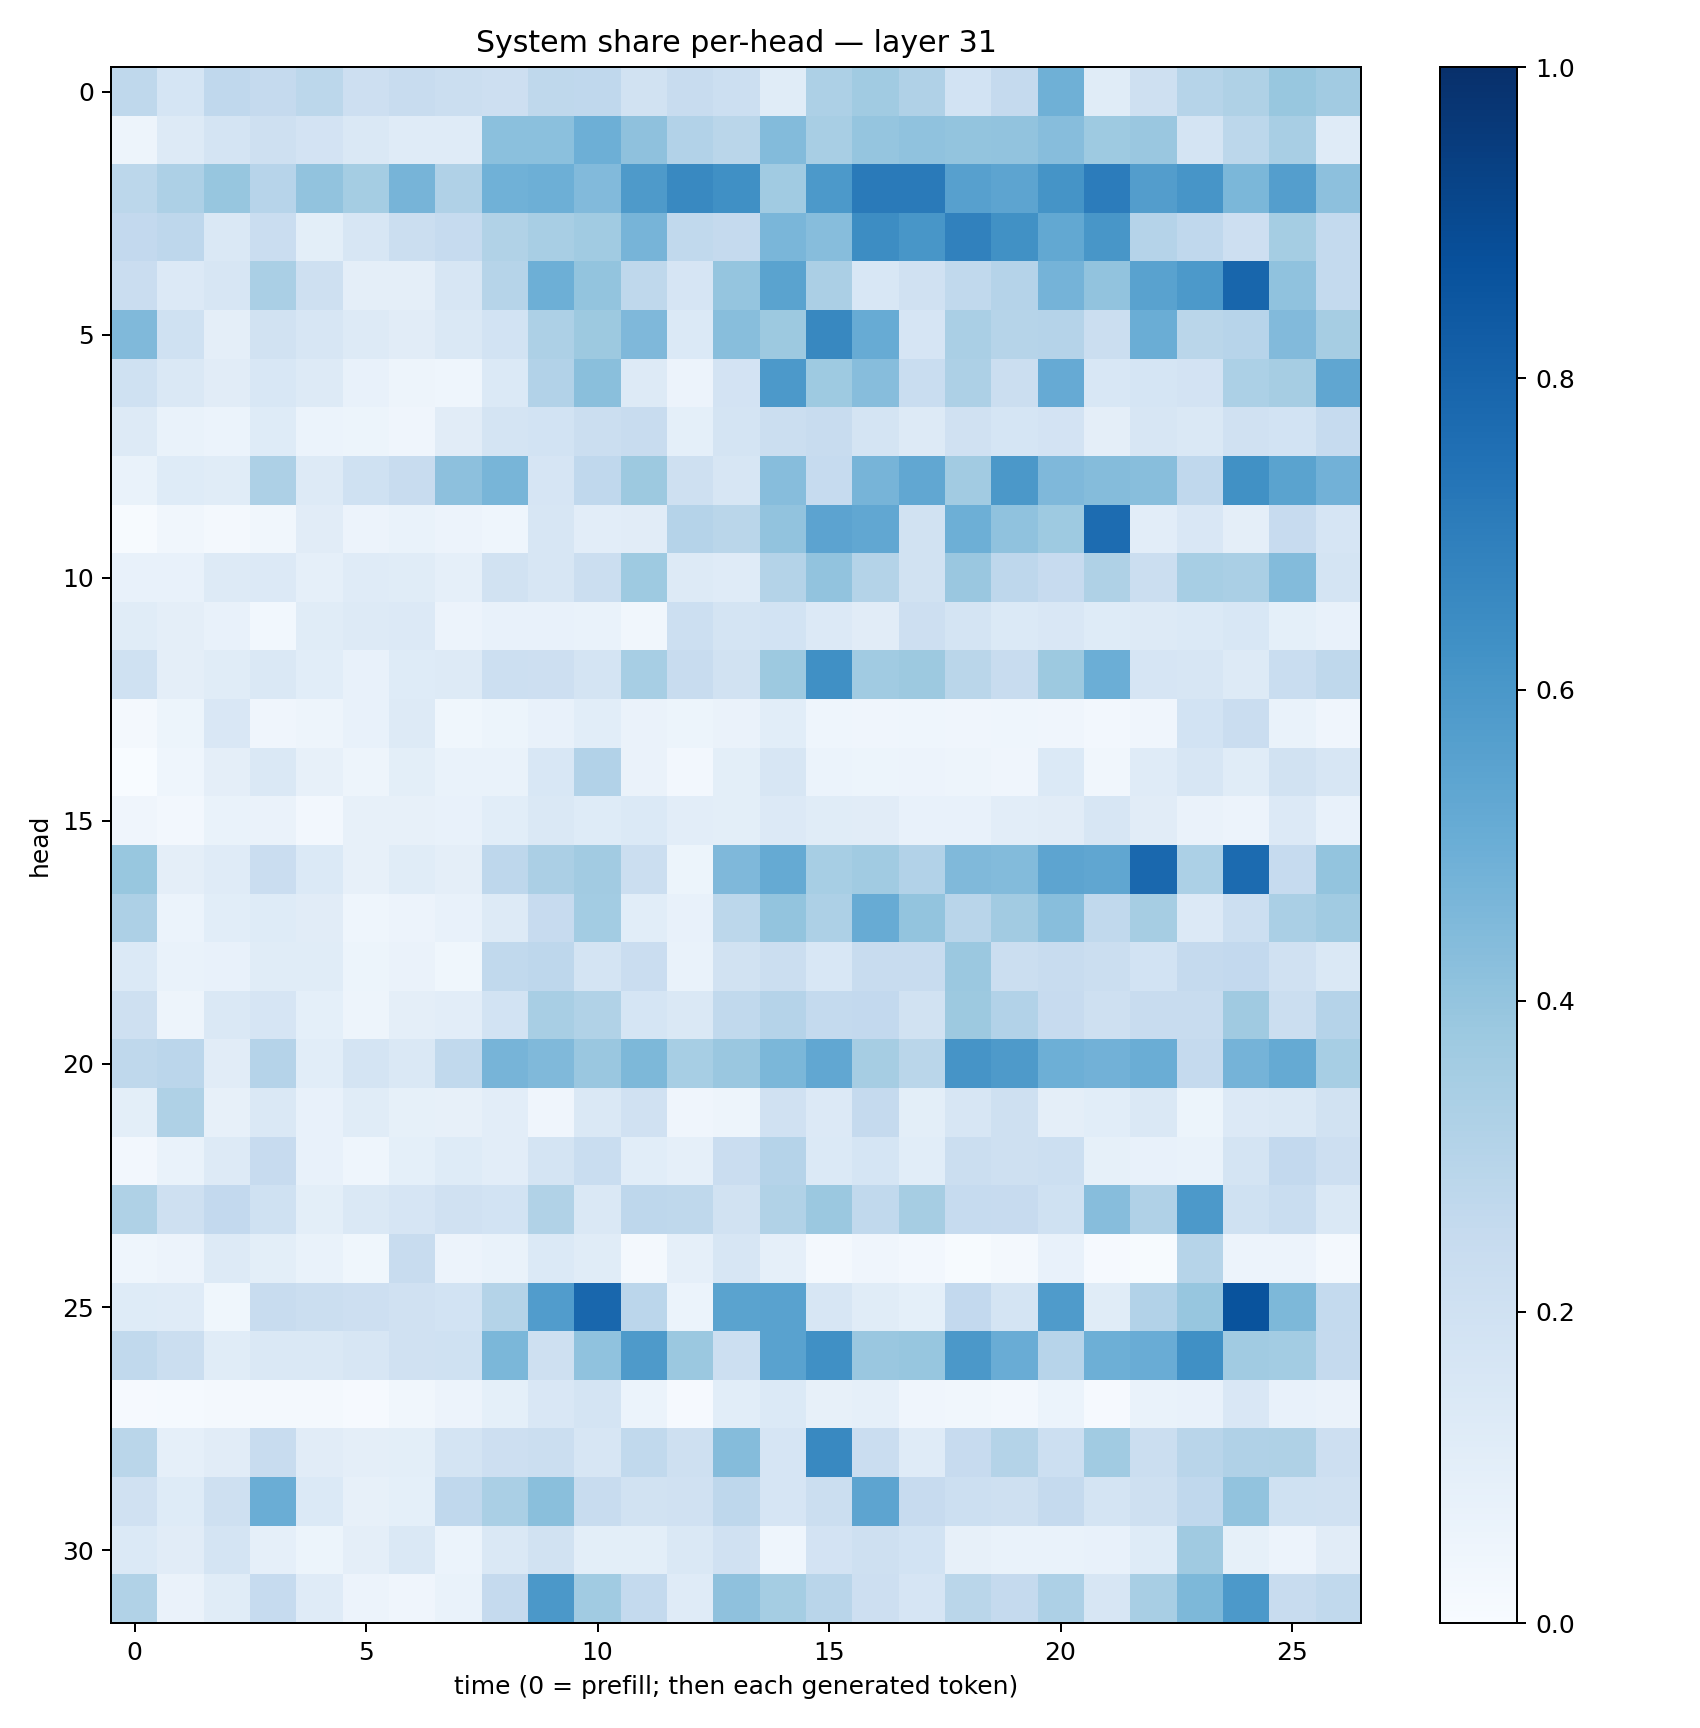

The data file committed next to this chart (first rows):
0.270897, 0.1682648, 0.268669, 0.2514007, 0.2775262, 0.21432076, 0.23816141, 0.22516362, 0.21336563, 0.2712127, 0.26665, 0.19422129, 0.24090539, 0.21599525, 0.11549993, 0.32589602, 0.3650115, 0.31763974, 0.18535946, 0.25313234, 0.4911933, 0.115713194, 0.2086218, 0.2979129
0.04927, 0.1285, 0.1743, 0.2048, 0.1823, 0.1423, 0.1172, 0.1197, 0.4206, 0.4182, 0.4938, 0.4103, 0.3092, 0.2879, 0.4386, 0.3403, 0.3957, 0.4087, 0.3993, 0.4042, 0.4319, 0.3723, 0.3861, 0.1786
0.2795, 0.3279, 0.3929, 0.294, 0.4035, 0.3538, 0.4704, 0.3197, 0.4857, 0.4924, 0.444, 0.5861, 0.6574, 0.629, 0.3656, 0.5923, 0.7145, 0.7147, 0.5588, 0.5426, 0.6139, 0.704, 0.5739, 0.6087
0.2607, 0.2744, 0.1474, 0.2268, 0.1006, 0.1632, 0.2188, 0.2482, 0.313, 0.3431, 0.3663, 0.4711, 0.2642, 0.2526, 0.4616, 0.4308, 0.6422, 0.6029, 0.6861, 0.6269, 0.5266, 0.6048, 0.3021, 0.2657
0.2299, 0.1362, 0.1575, 0.3369, 0.2038, 0.09478, 0.09703, 0.1598, 0.2991, 0.4952, 0.4011, 0.2708, 0.1673, 0.3955, 0.5479, 0.3338, 0.1547, 0.1957, 0.2649, 0.3011, 0.4757, 0.4026, 0.5519, 0.5903
0.449, 0.1997, 0.09505, 0.1896, 0.1575, 0.1253, 0.1116, 0.1474, 0.1841, 0.3276, 0.3752, 0.4505, 0.1402, 0.4263, 0.3787, 0.664, 0.5107, 0.1644, 0.3362, 0.3005, 0.3014, 0.2263, 0.5012, 0.2874
0.2014, 0.1476, 0.1094, 0.155, 0.1326, 0.07732, 0.04824, 0.04522, 0.137, 0.3115, 0.4228, 0.132, 0.05802, 0.1828, 0.5923, 0.3727, 0.4299, 0.234, 0.3259, 0.2264, 0.5131, 0.1545, 0.1703, 0.1812
0.1275, 0.06846, 0.06027, 0.1234, 0.06233, 0.05251, 0.0398, 0.1129, 0.1777, 0.1869, 0.2253, 0.2389, 0.09198, 0.1791, 0.2227, 0.2409, 0.1769, 0.1256, 0.1989, 0.1701, 0.1801, 0.09706, 0.1602, 0.143
0.06919, 0.1229, 0.1155, 0.3255, 0.127, 0.2, 0.2392, 0.4165, 0.4654, 0.1678, 0.2662, 0.3767, 0.2033, 0.1565, 0.4331, 0.2466, 0.4692, 0.5289, 0.3609, 0.596, 0.4518, 0.4362, 0.4281, 0.2662
0.007217, 0.03429, 0.02198, 0.03452, 0.1105, 0.05561, 0.06967, 0.05793, 0.0452, 0.1619, 0.1033, 0.1124, 0.3032, 0.2885, 0.4052, 0.5435, 0.5279, 0.1892, 0.4928, 0.4095, 0.3731, 0.7679, 0.1022, 0.1513
0.07776, 0.07301, 0.1322, 0.134, 0.08781, 0.1202, 0.1156, 0.08949, 0.1879, 0.161, 0.2236, 0.3741, 0.1287, 0.1205, 0.3067, 0.4049, 0.3048, 0.1888, 0.3836, 0.2764, 0.2438, 0.3208, 0.2235, 0.346
0.116, 0.09426, 0.07523, 0.02832, 0.1158, 0.1295, 0.1366, 0.05702, 0.07136, 0.07096, 0.06901, 0.03446, 0.2185, 0.1748, 0.1842, 0.1334, 0.1101, 0.214, 0.1765, 0.1383, 0.1496, 0.1242, 0.131, 0.1379
0.201, 0.09439, 0.1164, 0.1408, 0.1055, 0.07725, 0.1215, 0.1287, 0.2169, 0.2121, 0.1781, 0.3438, 0.2406, 0.1908, 0.3766, 0.6294, 0.3669, 0.378, 0.2881, 0.2354, 0.3766, 0.4994, 0.1649, 0.1603
0.02264, 0.05256, 0.1504, 0.03972, 0.04846, 0.0764, 0.1309, 0.03541, 0.0542, 0.07259, 0.1068, 0.06388, 0.0512, 0.06463, 0.1066, 0.04326, 0.04197, 0.04667, 0.04219, 0.04322, 0.03943, 0.02348, 0.04295, 0.1856
8.021848e-05, 0.04502, 0.09589, 0.1442, 0.07897, 0.04836, 0.1015, 0.06775, 0.06677, 0.1543, 0.3123, 0.0662, 0.02449, 0.09921, 0.1586, 0.06066, 0.05267, 0.05531, 0.05003, 0.04004, 0.1381, 0.03236, 0.1186, 0.161
0.04139, 0.0261, 0.06763, 0.06304, 0.02639, 0.07941, 0.0796, 0.07573, 0.1076, 0.1424, 0.1226, 0.138, 0.1033, 0.09867, 0.1351, 0.1152, 0.1129, 0.07737, 0.07529, 0.1042, 0.1094, 0.1596, 0.1132, 0.06398
0.3892, 0.09655, 0.1206, 0.2285, 0.1391, 0.08138, 0.115, 0.09737, 0.2759, 0.3344, 0.3594, 0.2236, 0.05172, 0.4519, 0.5186, 0.3449, 0.3645, 0.3091, 0.4454, 0.4409, 0.5421, 0.5331, 0.7835, 0.3304
0.3267, 0.05904, 0.1056, 0.124, 0.1114, 0.04457, 0.05692, 0.076, 0.1277, 0.2459, 0.3564, 0.1065, 0.07441, 0.278, 0.3995, 0.3251, 0.5108, 0.4011, 0.2891, 0.3605, 0.4267, 0.2633, 0.3508, 0.1333
0.1379, 0.06979, 0.07588, 0.116, 0.1148, 0.05263, 0.06386, 0.03787, 0.2645, 0.2757, 0.1793, 0.229, 0.06981, 0.1951, 0.2245, 0.1536, 0.2383, 0.2386, 0.3806, 0.2193, 0.2406, 0.2232, 0.1874, 0.252
0.2102, 0.04694, 0.1408, 0.1664, 0.09148, 0.05004, 0.09667, 0.1042, 0.1858, 0.341, 0.3155, 0.1713, 0.1455, 0.2641, 0.3038, 0.2542, 0.2584, 0.1912, 0.377, 0.3107, 0.2445, 0.2046, 0.2363, 0.2381
0.2704, 0.2843, 0.1126, 0.303, 0.1092, 0.1768, 0.1484, 0.2654, 0.4692, 0.447, 0.3865, 0.4551, 0.3445, 0.3861, 0.4603, 0.5287, 0.3505, 0.2852, 0.6107, 0.588, 0.4951, 0.4829, 0.5036, 0.2534
0.1009, 0.3222, 0.07958, 0.1415, 0.07738, 0.1171, 0.08543, 0.08199, 0.1016, 0.04234, 0.1454, 0.196, 0.0424, 0.05014, 0.1953, 0.1363, 0.2536, 0.09921, 0.1627, 0.2072, 0.09685, 0.1079, 0.1478, 0.05263
0.02346, 0.06757, 0.13, 0.2427, 0.07239, 0.04604, 0.09301, 0.1223, 0.1022, 0.1726, 0.2336, 0.1063, 0.08828, 0.2292, 0.3008, 0.1368, 0.17, 0.1075, 0.2198, 0.2105, 0.2185, 0.08254, 0.07056, 0.06658
0.3221, 0.2101, 0.2597, 0.2018, 0.1007, 0.143, 0.1641, 0.1967, 0.1842, 0.3163, 0.1461, 0.2735, 0.2702, 0.1931, 0.3132, 0.3808, 0.2625, 0.3479, 0.2474, 0.2434, 0.202, 0.4308, 0.318, 0.5904
0.04449, 0.0561, 0.1257, 0.1004, 0.06895, 0.03744, 0.2417, 0.05502, 0.06913, 0.1387, 0.1146, 0.02008, 0.08873, 0.1621, 0.08627, 0.01635, 0.04092, 0.02432, 0.00658, 0.01582, 0.07432, 0.009533, 0.005839, 0.2974
0.1244, 0.1186, 0.03746, 0.2375, 0.2192, 0.2122, 0.1964, 0.1867, 0.3048, 0.5751, 0.7873, 0.2847, 0.06193, 0.5481, 0.5543, 0.1603, 0.1165, 0.09193, 0.2595, 0.179, 0.5824, 0.1138, 0.3124, 0.3933
0.2646, 0.2241, 0.1142, 0.1457, 0.1434, 0.1622, 0.1956, 0.2001, 0.4601, 0.2063, 0.4067, 0.5878, 0.3803, 0.2168, 0.551, 0.6325, 0.3846, 0.3929, 0.5972, 0.5077, 0.293, 0.4923, 0.506, 0.6316
0.008472, 0.01296, 0.0232, 0.01888, 0.01919, 0.009177, 0.03253, 0.05741, 0.09292, 0.149, 0.1783, 0.06202, 0.01143, 0.1082, 0.1386, 0.0783, 0.0885, 0.03991, 0.03503, 0.02384, 0.06118, 0.01042, 0.06647, 0.07489
0.2862, 0.08768, 0.111, 0.2387, 0.1119, 0.09535, 0.1001, 0.1759, 0.2123, 0.2229, 0.1576, 0.265, 0.2098, 0.4338, 0.1671, 0.6599, 0.2285, 0.1181, 0.243, 0.3076, 0.218, 0.3635, 0.2247, 0.2904
0.1989, 0.1222, 0.2085, 0.5038, 0.1374, 0.07899, 0.09043, 0.2686, 0.3366, 0.4232, 0.2376, 0.1941, 0.1978, 0.2759, 0.1673, 0.2224, 0.541, 0.2429, 0.2166, 0.2093, 0.2532, 0.1764, 0.2097, 0.2693
0.1375, 0.1132, 0.172, 0.08772, 0.05434, 0.09691, 0.1451, 0.06075, 0.1426, 0.1929, 0.1006, 0.09988, 0.1474, 0.1991, 0.04468, 0.181, 0.21, 0.187, 0.08103, 0.06666, 0.06761, 0.07603, 0.1212, 0.371
0.3138, 0.0637, 0.1155, 0.249, 0.1196, 0.05525, 0.04009, 0.06868, 0.2513, 0.5939, 0.3661, 0.2553, 0.1201, 0.4113, 0.3551, 0.2894, 0.2116, 0.1657, 0.2852, 0.2536, 0.3273, 0.1611, 0.3417, 0.457
